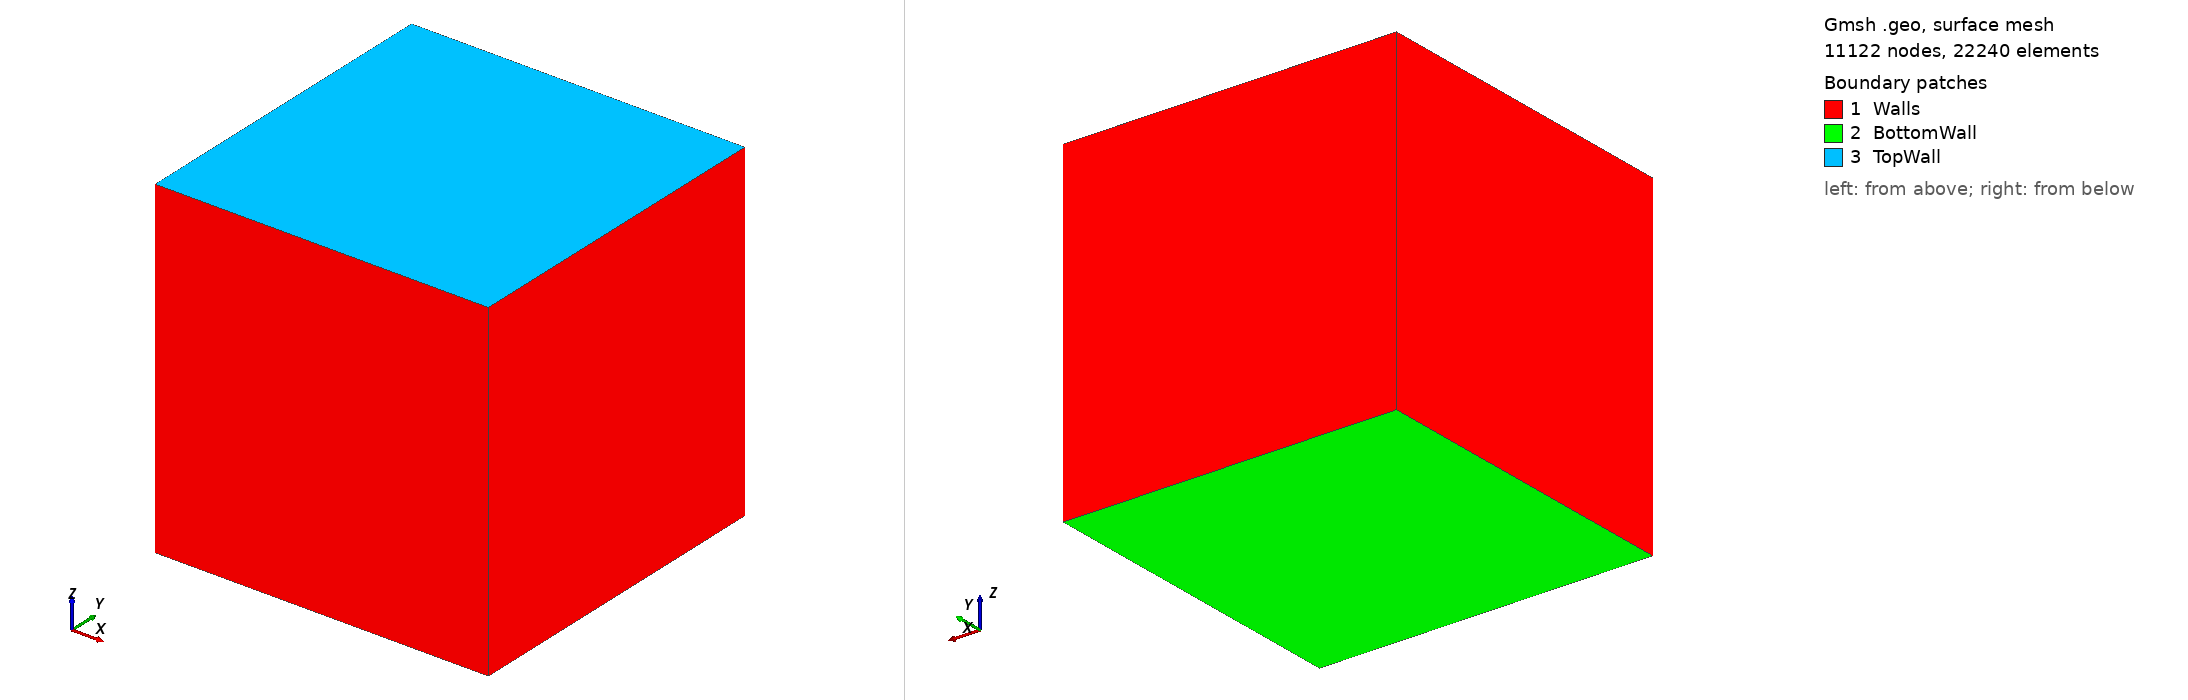

Gmsh geometry script, surface-meshed: 11122 nodes, 22240 surface elements. Boundary patches (legend numbers): 1 Walls, 2 BottomWall, 3 TopWall. Left view from above one corner, right view from below the opposite corner. Legend entries are the model's physical surfaces. The drawing asked Gmsh for element sizes between 1% and 20% of the model's largest extent; the script's own settings can give other sizes.

=== view_factor_cube.geo (drawn) ===
// Gmsh project created on Wed Mar 23 14:24:58 2022

h=0.05;

SetFactory("OpenCASCADE");
//+
//Rectangle(1) = {0, 0, 0, 1, 0.5, 0};
//+
//Rectangle(2) = {0, 0, 1, 1, 0.5, 0};
//+
//Physical Surface("TopWall") = {2};
//+
//Physical Surface("BottomWall") = {1};
//+
//Box(1) = {0, 0, 0, 1, 1, 1};
Box(1) = {-1,-1,-0.8, 2, 2, 2};
//+
Physical Surface("TopWall") = {6};
//+
Physical Surface("Walls") = {1, 4, 2, 3};
//+
Physical Surface("BottomWall") = {5};
//+
Physical Volume("Air") = {1};

Characteristic Length {4, 8, 7, 3, 2, 6, 1, 5} = h;
